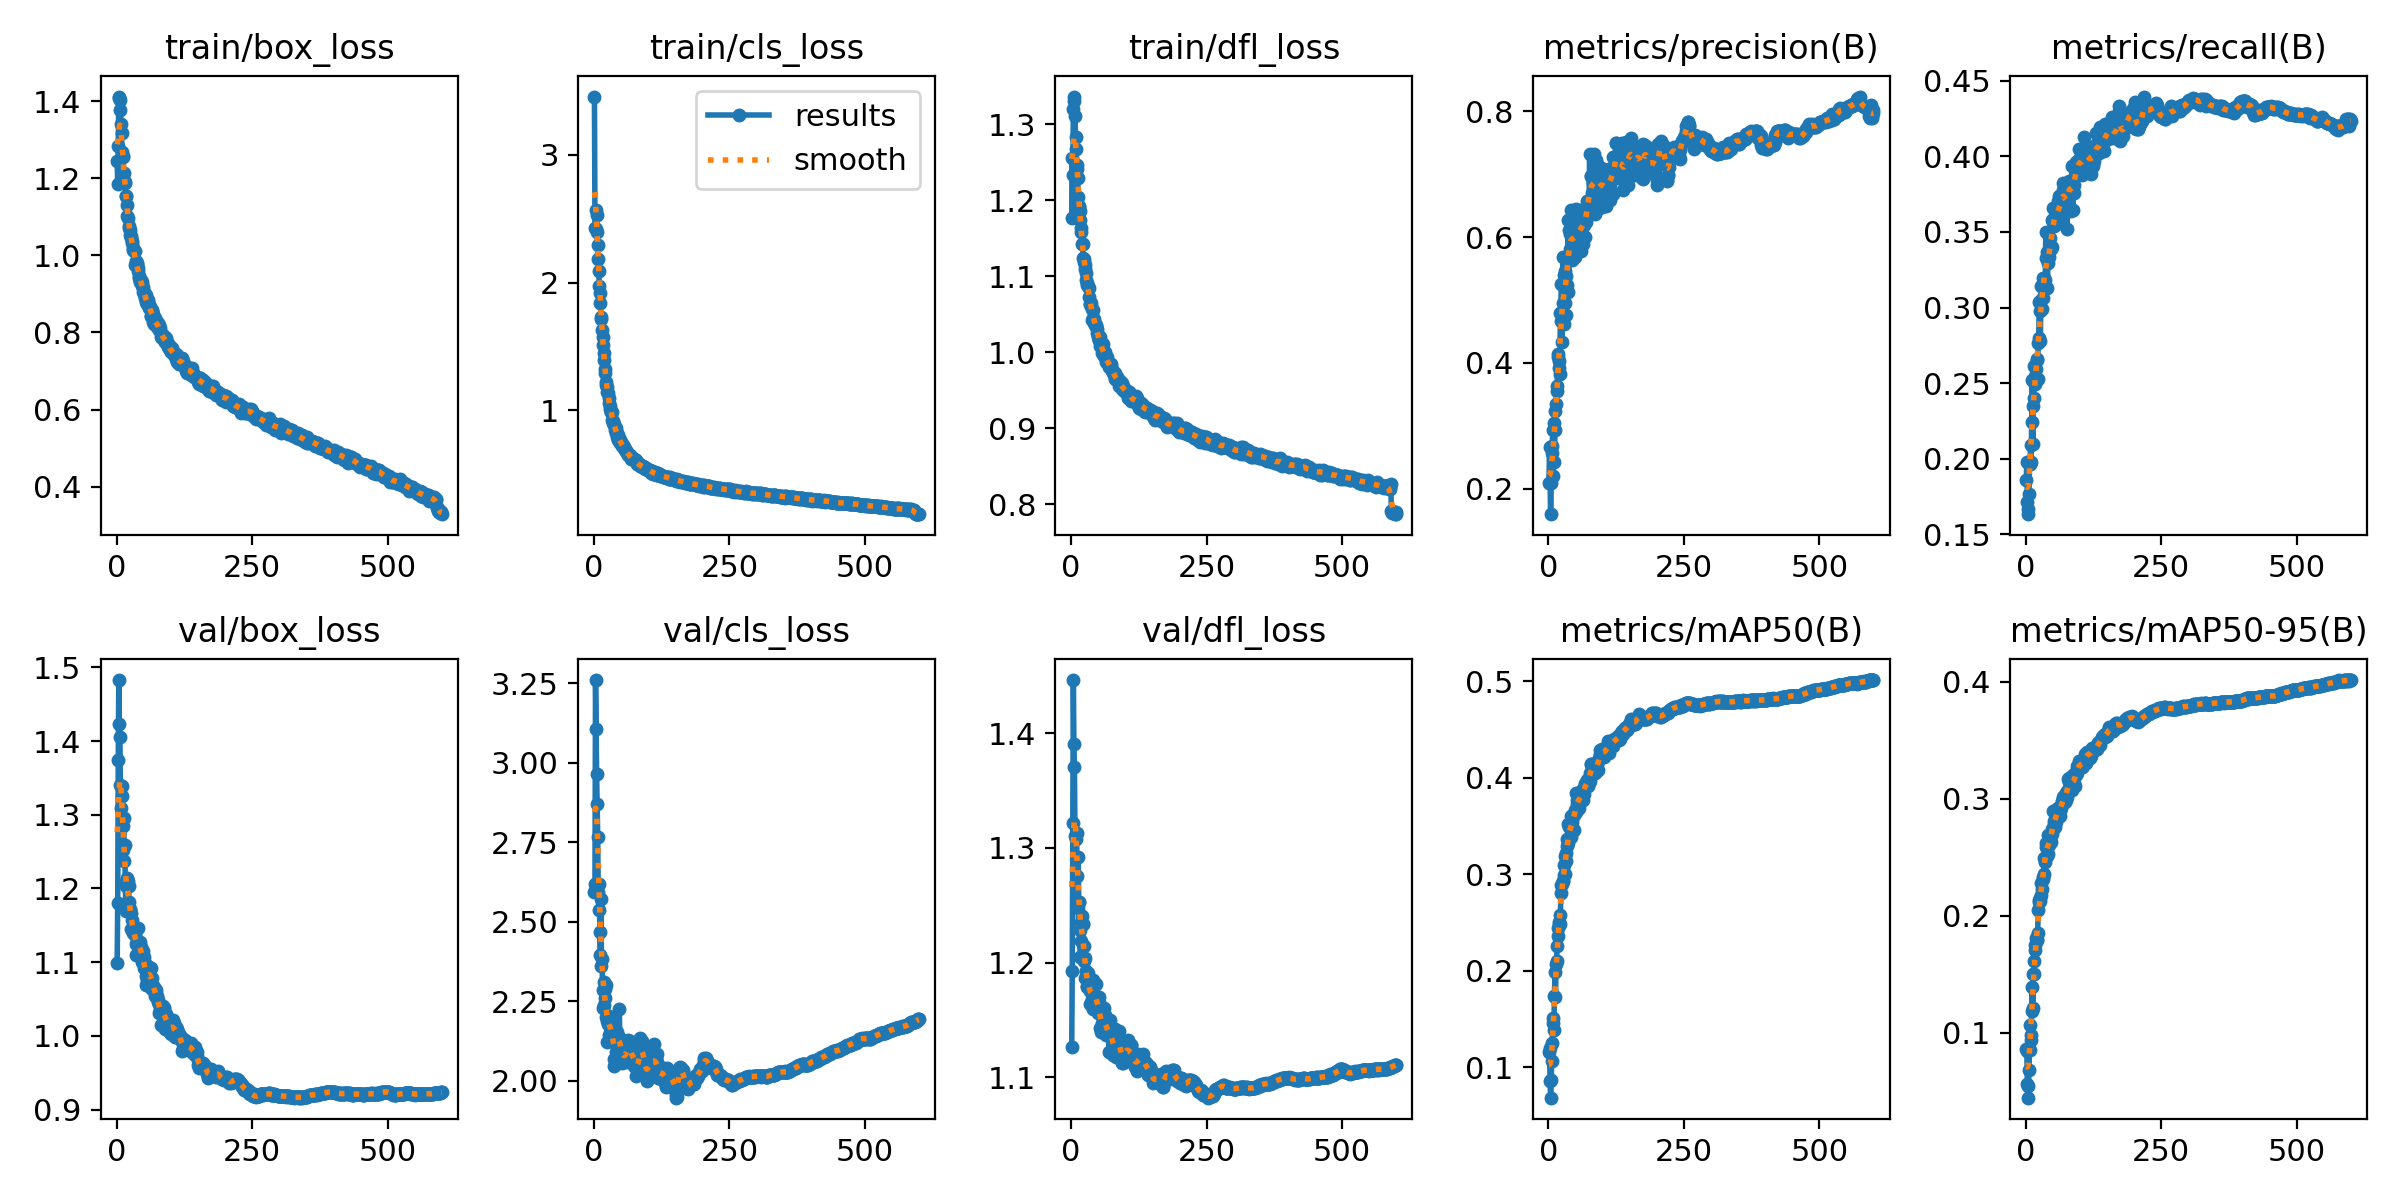

The table this chart was drawn from, first rows:
epoch, train/box_loss, train/cls_loss, train/dfl_loss, metrics/precision(B), metrics/recall(B), metrics/mAP50(B), metrics/mAP50-95(B), val/box_loss, val/cls_loss, val/dfl_loss, lr/pg0, lr/pg1, lr/pg2
1, 1.245, 3.455, 1.255, 0.2092, 0.1858, 0.1154, 0.08588, 1.099, 2.595, 1.126, 0.003321, 0.003321, 0.003321
2, 1.185, 2.426, 1.177, 0.266, 0.198, 0.1203, 0.08438, 1.181, 2.62, 1.193, 0.006643, 0.006643, 0.006643
3, 1.285, 2.415, 1.232, 0.209, 0.1714, 0.08585, 0.056, 1.375, 3.26, 1.322, 0.009954, 0.009954, 0.009954
4, 1.408, 2.565, 1.319, 0.1595, 0.1634, 0.06842, 0.04446, 1.483, 3.107, 1.446, 0.00995, 0.00995, 0.00995
5, 1.412, 2.53, 1.336, 0.209, 0.167, 0.0869, 0.05442, 1.423, 2.963, 1.391, 0.00995, 0.00995, 0.00995
6, 1.403, 2.394, 1.331, 0.257, 0.1766, 0.1063, 0.0685, 1.405, 2.868, 1.371, 0.009934, 0.009934, 0.009934
7, 1.377, 2.297, 1.311, 0.2677, 0.1967, 0.1254, 0.08498, 1.341, 2.768, 1.311, 0.009917, 0.009917, 0.009917
8, 1.341, 2.187, 1.283, 0.2937, 0.1966, 0.151, 0.1063, 1.308, 2.593, 1.312, 0.009901, 0.009901, 0.009901
9, 1.317, 2.093, 1.268, 0.2205, 0.2094, 0.1457, 0.09825, 1.326, 2.538, 1.308, 0.009884, 0.009884, 0.009884
10, 1.268, 1.973, 1.246, 0.3046, 0.198, 0.1386, 0.09353, 1.339, 2.617, 1.313, 0.009868, 0.009868, 0.009868
11, 1.258, 1.919, 1.24, 0.2427, 0.2242, 0.1737, 0.1188, 1.285, 2.468, 1.275, 0.009851, 0.009851, 0.009851
12, 1.254, 1.842, 1.229, 0.2934, 0.252, 0.1985, 0.1394, 1.252, 2.394, 1.248, 0.009835, 0.009835, 0.009835
13, 1.214, 1.73, 1.204, 0.323, 0.2096, 0.1726, 0.121, 1.296, 2.571, 1.292, 0.009819, 0.009819, 0.009819
14, 1.193, 1.713, 1.192, 0.3353, 0.2347, 0.2069, 0.1498, 1.237, 2.361, 1.253, 0.009802, 0.009802, 0.009802
15, 1.19, 1.625, 1.19, 0.3559, 0.24, 0.2103, 0.1505, 1.258, 2.383, 1.253, 0.009786, 0.009786, 0.009786
16, 1.187, 1.574, 1.186, 0.3635, 0.2612, 0.2257, 0.1611, 1.208, 2.285, 1.229, 0.009769, 0.009769, 0.009769
17, 1.154, 1.508, 1.174, 0.414, 0.2492, 0.2362, 0.1711, 1.169, 2.228, 1.205, 0.009753, 0.009753, 0.009753
18, 1.154, 1.452, 1.163, 0.41, 0.2549, 0.2447, 0.1749, 1.204, 2.311, 1.235, 0.009736, 0.009736, 0.009736
19, 1.13, 1.393, 1.158, 0.392, 0.2591, 0.25, 0.181, 1.178, 2.238, 1.219, 0.00972, 0.00972, 0.00972
20, 1.103, 1.324, 1.143, 0.4024, 0.2655, 0.2482, 0.1793, 1.214, 2.289, 1.241, 0.009703, 0.009703, 0.009703
21, 1.096, 1.291, 1.142, 0.3819, 0.266, 0.2484, 0.1796, 1.21, 2.26, 1.233, 0.009687, 0.009687, 0.009687
22, 1.075, 1.225, 1.123, 0.4795, 0.2525, 0.2581, 0.185, 1.204, 2.301, 1.233, 0.00967, 0.00967, 0.00967
23, 1.07, 1.2, 1.119, 0.466, 0.2769, 0.2809, 0.2047, 1.182, 2.2, 1.215, 0.009654, 0.009654, 0.009654
24, 1.065, 1.183, 1.123, 0.5256, 0.28, 0.2893, 0.2119, 1.171, 2.123, 1.201, 0.009637, 0.009637, 0.009637
25, 1.053, 1.14, 1.115, 0.4332, 0.3034, 0.2894, 0.2139, 1.173, 2.189, 1.204, 0.009621, 0.009621, 0.009621
26, 1.051, 1.133, 1.109, 0.4953, 0.298, 0.2933, 0.2152, 1.145, 2.177, 1.187, 0.009604, 0.009604, 0.009604
27, 1.046, 1.093, 1.103, 0.5678, 0.2779, 0.2926, 0.2131, 1.167, 2.203, 1.192, 0.009588, 0.009588, 0.009588
28, 1.033, 1.056, 1.095, 0.5398, 0.3051, 0.3092, 0.2283, 1.158, 2.145, 1.192, 0.009571, 0.009571, 0.009571
29, 1.038, 1.034, 1.088, 0.4625, 0.3141, 0.2989, 0.218, 1.143, 2.193, 1.179, 0.009555, 0.009555, 0.009555
30, 1.019, 1.013, 1.091, 0.4949, 0.2993, 0.2999, 0.2229, 1.143, 2.179, 1.178, 0.009538, 0.009538, 0.009538
31, 1.013, 0.9875, 1.087, 0.5468, 0.3062, 0.3186, 0.2336, 1.14, 2.174, 1.191, 0.009522, 0.009522, 0.009522
32, 1.012, 0.9882, 1.085, 0.4762, 0.3198, 0.3139, 0.2313, 1.143, 2.163, 1.187, 0.009505, 0.009505, 0.009505
33, 1.011, 0.9869, 1.072, 0.5389, 0.3189, 0.3219, 0.2358, 1.146, 2.159, 1.179, 0.009489, 0.009489, 0.009489
34, 0.9762, 0.9247, 1.063, 0.5633, 0.3195, 0.336, 0.2493, 1.137, 2.128, 1.175, 0.009472, 0.009472, 0.009472
35, 0.9843, 0.9201, 1.064, 0.5236, 0.318, 0.3294, 0.2464, 1.124, 2.14, 1.164, 0.009456, 0.009456, 0.009456
36, 0.9796, 0.8979, 1.065, 0.6267, 0.3146, 0.3328, 0.2493, 1.11, 2.136, 1.165, 0.009439, 0.009439, 0.009439
37, 0.9797, 0.8972, 1.061, 0.5131, 0.3499, 0.352, 0.2623, 1.131, 2.045, 1.184, 0.009423, 0.009423, 0.009423
38, 0.977, 0.8873, 1.057, 0.6112, 0.3326, 0.3489, 0.2592, 1.109, 2.069, 1.168, 0.009406, 0.009406, 0.009406
39, 0.9588, 0.8465, 1.042, 0.5812, 0.3365, 0.3486, 0.2614, 1.146, 2.126, 1.183, 0.00939, 0.00939, 0.00939
40, 0.9678, 0.8622, 1.055, 0.6052, 0.3127, 0.3384, 0.2515, 1.113, 2.116, 1.16, 0.009373, 0.009373, 0.009373
41, 0.9415, 0.8239, 1.044, 0.644, 0.3293, 0.3604, 0.269, 1.126, 2.089, 1.185, 0.009357, 0.009357, 0.009357
42, 0.9469, 0.82, 1.044, 0.5751, 0.3342, 0.339, 0.2529, 1.123, 2.143, 1.173, 0.00934, 0.00934, 0.00934
43, 0.9299, 0.7948, 1.038, 0.5871, 0.3333, 0.3493, 0.2606, 1.127, 2.154, 1.17, 0.009324, 0.009324, 0.009324
44, 0.933, 0.8047, 1.035, 0.5634, 0.346, 0.3543, 0.2644, 1.112, 2.085, 1.166, 0.009307, 0.009307, 0.009307
45, 0.9361, 0.7702, 1.036, 0.6305, 0.3402, 0.36, 0.2664, 1.121, 2.099, 1.181, 0.009291, 0.009291, 0.009291
46, 0.9312, 0.7847, 1.035, 0.6193, 0.3387, 0.36, 0.2702, 1.117, 2.138, 1.169, 0.009274, 0.009274, 0.009274
47, 0.9213, 0.7658, 1.03, 0.5892, 0.3401, 0.3455, 0.2634, 1.101, 2.225, 1.163, 0.009258, 0.009258, 0.009258
48, 0.9186, 0.7703, 1.025, 0.6003, 0.3398, 0.3609, 0.2697, 1.115, 2.106, 1.166, 0.009241, 0.009241, 0.009241
49, 0.9048, 0.7435, 1.023, 0.5681, 0.3579, 0.367, 0.2741, 1.099, 2.097, 1.156, 0.009225, 0.009225, 0.009225
50, 0.9044, 0.7503, 1.02, 0.5794, 0.3661, 0.3645, 0.2743, 1.092, 2.097, 1.163, 0.009208, 0.009208, 0.009208
51, 0.9027, 0.7394, 1.015, 0.6442, 0.3564, 0.3846, 0.2895, 1.107, 2.055, 1.166, 0.009192, 0.009192, 0.009192
52, 0.8932, 0.7238, 1.016, 0.6234, 0.354, 0.377, 0.2815, 1.099, 2.129, 1.17, 0.009175, 0.009175, 0.009175
53, 0.8888, 0.7258, 1.019, 0.6052, 0.3594, 0.3727, 0.2781, 1.091, 2.071, 1.158, 0.009158, 0.009158, 0.009158
54, 0.8968, 0.7215, 1.008, 0.5825, 0.3563, 0.3671, 0.2762, 1.081, 2.078, 1.143, 0.009142, 0.009142, 0.009142
55, 0.8791, 0.7111, 1.01, 0.6038, 0.3656, 0.3816, 0.2855, 1.069, 2.065, 1.14, 0.009125, 0.009125, 0.009125
56, 0.8739, 0.7025, 1.006, 0.5793, 0.3639, 0.3685, 0.2799, 1.077, 2.067, 1.14, 0.009109, 0.009109, 0.009109
57, 0.8731, 0.6898, 0.9989, 0.6369, 0.3644, 0.3836, 0.2912, 1.092, 2.067, 1.147, 0.009092, 0.009092, 0.009092
58, 0.8839, 0.6964, 1.01, 0.6315, 0.3554, 0.3799, 0.2917, 1.07, 2.084, 1.144, 0.009076, 0.009076, 0.009076
59, 0.8734, 0.6831, 1.002, 0.6102, 0.3591, 0.3784, 0.2899, 1.08, 2.076, 1.143, 0.009059, 0.009059, 0.009059
60, 0.864, 0.6813, 0.9961, 0.5778, 0.3703, 0.3819, 0.2915, 1.093, 2.103, 1.16, 0.009043, 0.009043, 0.009043
... 540 more rows
